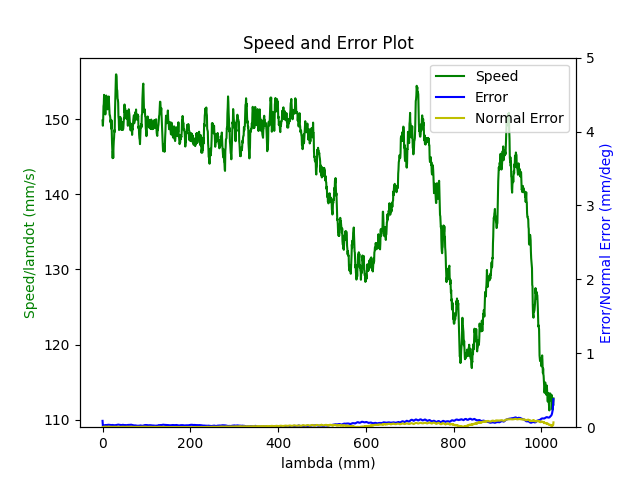

The data file committed next to this chart (first rows):
1.680271424529000044e+09, 0.000000000000000000e+00, 2.847155608778349500e-01, 3.691877513451085058e-01, 8.414232323864661439e-03, -6.029431887232131748e-01, -1.930396984558800266e+00, 5.023877891988117739e-01
1.680271424535000086e+09, 0.000000000000000000e+00, 2.847155608778349500e-01, 3.691877513451085058e-01, 8.414232323864661439e-03, -6.029431887232131748e-01, -1.930396984558800266e+00, 5.023877891988117739e-01
1.680271424549000025e+09, 0.000000000000000000e+00, 2.847155608778349500e-01, 3.691877513451085058e-01, 8.414232323864661439e-03, -6.029431887232131748e-01, -1.930396984558800266e+00, 5.023877891988117739e-01
1.680271424552999973e+09, 0.000000000000000000e+00, 2.847155608778349500e-01, 3.691877513451085058e-01, 8.414232323864661439e-03, -6.029431887232131748e-01, -1.930396984558800266e+00, 5.023877891988117739e-01
1.680271424556999922e+09, 0.000000000000000000e+00, 2.847155608778349500e-01, 3.691877513451085058e-01, 8.414232323864661439e-03, -6.029431887232131748e-01, -1.930396984558800266e+00, 5.023877891988117739e-01
1.680271424561000109e+09, 0.000000000000000000e+00, 2.847155608778349500e-01, 3.691877513451085058e-01, 8.414232323864661439e-03, -6.029431887232131748e-01, -1.930396984558800266e+00, 5.023877891988117739e-01
1.680271424565999985e+09, 0.000000000000000000e+00, 2.847155608778349500e-01, 3.691877513451085058e-01, 8.414232323864661439e-03, -6.029431887232131748e-01, -1.930396984558800266e+00, 5.023877891988117739e-01
1.680271424578999996e+09, 0.000000000000000000e+00, 2.847155608778349500e-01, 3.691877513451085058e-01, 8.414232323864661439e-03, -6.029431887232131748e-01, -1.930396984558800266e+00, 5.023877891988117739e-01
1.680271424618000031e+09, 1.000000000000000000e+00, 2.823995089604384723e-01, 3.683465026456472780e-01, 8.009315937401978447e-03, -6.020059469148921760e-01, -1.929880367100209826e+00, 5.064561516852106315e-01
1.680271424621999979e+09, 1.000000000000000000e+00, 2.810329161561269662e-01, 3.678525744673328823e-01, 7.768460500626761002e-03, -6.014596588590179760e-01, -1.929559226517842951e+00, 5.088751780284747062e-01
1.680271424625999928e+09, 1.000000000000000000e+00, 2.810329161561269662e-01, 3.678525744673328823e-01, 7.768460500626761002e-03, -6.014596588590179760e-01, -1.929559226517842951e+00, 5.088751780284747062e-01
1.680271424630000114e+09, 1.000000000000000000e+00, 2.796541060470514317e-01, 3.673499196427584823e-01, 7.525859734599549787e-03, -6.009133708031436649e-01, -1.929238085935476077e+00, 5.112924590424867688e-01
1.680271424634000063e+09, 1.000000000000000000e+00, 2.796541060470514317e-01, 3.673499196427584823e-01, 7.525859734599549787e-03, -6.009133708031436649e-01, -1.929238085935476077e+00, 5.112924590424867688e-01
1.680271424638000011e+09, 1.000000000000000000e+00, 2.782752959379758972e-01, 3.668559914644441422e-01, 7.285004297824331475e-03, -6.003496294547495671e-01, -1.928936143974881112e+00, 5.137097400564989425e-01
1.680271424641999960e+09, 1.000000000000000000e+00, 2.782752959379758972e-01, 3.668559914644441422e-01, 7.285004297824331475e-03, -6.003496294547495671e-01, -1.928936143974881112e+00, 5.137097400564989425e-01
1.680271424645999908e+09, 1.000000000000000000e+00, 2.769087031336643356e-01, 3.663515913106177857e-01, 7.044148861049114030e-03, -5.998050867281272680e-01, -1.928615003392514016e+00, 5.161287663997631281e-01
1.680271424650000095e+09, 1.000000000000000000e+00, 2.769087031336643356e-01, 3.663515913106177857e-01, 7.044148861049114030e-03, -5.998050867281272680e-01, -1.928615003392514016e+00, 5.161287663997631281e-01
1.680271424654000044e+09, 1.000000000000000000e+00, 2.755298930245888012e-01, 3.658576631323033346e-01, 6.803293424273896585e-03, -5.992413453797331702e-01, -1.928313061431919051e+00, 5.185460474137753017e-01
1.680271424657999992e+09, 1.000000000000000000e+00, 2.755298930245888012e-01, 3.658576631323033346e-01, 6.803293424273896585e-03, -5.992413453797331702e-01, -1.928313061431919051e+00, 5.185460474137753017e-01
1.680271424661999941e+09, 1.000000000000000000e+00, 2.741510829155133222e-01, 3.653550083077289901e-01, 6.562437987498679140e-03, -5.986950573238588591e-01, -1.927991920849552177e+00, 5.209633284277874754e-01
1.680271424665999889e+09, 1.000000000000000000e+00, 2.741510829155133222e-01, 3.653550083077289901e-01, 6.562437987498679140e-03, -5.986950573238588591e-01, -1.927991920849552177e+00, 5.209633284277874754e-01
1.680271424670000076e+09, 1.000000000000000000e+00, 2.727844901112017606e-01, 3.648523534831545900e-01, 6.321582550723461695e-03, -5.981330613047166622e-01, -1.927689978888956990e+00, 5.233823547710515500e-01
1.680271424674000025e+09, 1.000000000000000000e+00, 2.727844901112017606e-01, 3.648523534831545900e-01, 6.321582550723461695e-03, -5.981330613047166622e-01, -1.927689978888956990e+00, 5.233823547710515500e-01
1.680271424677999973e+09, 1.000000000000000000e+00, 2.714056800021262261e-01, 3.643584253048402499e-01, 6.080727113948244250e-03, -5.975867732488424622e-01, -1.927368838306590115e+00, 5.257996357850637237e-01
1.680271424681999922e+09, 1.000000000000000000e+00, 2.714056800021262261e-01, 3.643584253048402499e-01, 6.080727113948244250e-03, -5.975867732488424622e-01, -1.927368838306590115e+00, 5.257996357850637237e-01
1.680271424686000109e+09, 1.000000000000000000e+00, 2.700251245637986797e-01, 3.638540251510138934e-01, 5.839871677173026805e-03, -5.970230319004482533e-01, -1.927066896345995151e+00, 5.282186621283279093e-01
1.680271424690000057e+09, 1.000000000000000000e+00, 2.700251245637986797e-01, 3.638540251510138934e-01, 5.839871677173026805e-03, -5.970230319004482533e-01, -1.927066896345995151e+00, 5.282186621283279093e-01
1.680271424694000006e+09, 1.000000000000000000e+00, 2.686463144547232007e-01, 3.633600969726994423e-01, 5.599016240397808493e-03, -5.964767438445741643e-01, -1.926745755763628276e+00, 5.306359431423399720e-01
1.680271424697999954e+09, 1.000000000000000000e+00, 2.686463144547232007e-01, 3.633600969726994423e-01, 5.599016240397808493e-03, -5.964767438445741643e-01, -1.926745755763628276e+00, 5.306359431423399720e-01
1.680271424704999924e+09, 1.000000000000000000e+00, 2.672797216504116391e-01, 3.628574421481250978e-01, 5.356415474370597278e-03, -5.959147478254318564e-01, -1.926443813803033089e+00, 5.330532241563521456e-01
1.680271424710000038e+09, 1.000000000000000000e+00, 2.659009115413361046e-01, 3.623635139698107022e-01, 5.115560037595380700e-03, -5.953684597695576564e-01, -1.926122673220666215e+00, 5.354722504996162202e-01
1.680271424716000080e+09, 1.000000000000000000e+00, 2.645221014322605702e-01, 3.618608591452363576e-01, 4.874704600820162388e-03, -5.948047184211634475e-01, -1.925820731260071028e+00, 5.378895315136283939e-01
1.680271424720000029e+09, 1.000000000000000000e+00, 2.645221014322605702e-01, 3.618608591452363576e-01, 4.874704600820162388e-03, -5.948047184211634475e-01, -1.925820731260071028e+00, 5.378895315136283939e-01
1.680271424724999905e+09, 1.000000000000000000e+00, 2.631555086279490085e-01, 3.613564589914100011e-01, 4.633849164044944943e-03, -5.942584303652892475e-01, -1.925499590677704154e+00, 5.403068125276405675e-01
1.680271424729000092e+09, 1.000000000000000000e+00, 2.631555086279490085e-01, 3.613564589914100011e-01, 4.633849164044944943e-03, -5.942584303652892475e-01, -1.925499590677704154e+00, 5.403068125276405675e-01
1.680271424733999968e+09, 1.000000000000000000e+00, 2.617766985188734741e-01, 3.608625308130955500e-01, 4.392993727269727498e-03, -5.937121423094151584e-01, -1.925178450095337057e+00, 5.427258388709047532e-01
1.680271424737999916e+09, 1.000000000000000000e+00, 2.617766985188734741e-01, 3.608625308130955500e-01, 4.392993727269727498e-03, -5.937121423094151584e-01, -1.925178450095337057e+00, 5.427258388709047532e-01
1.680271424742000103e+09, 1.000000000000000000e+00, 2.603978884097979951e-01, 3.603598759885212055e-01, 4.162610266006476142e-03, -5.931501462902728505e-01, -1.924876508134742314e+00, 5.451431198849169268e-01
1.680271424746000051e+09, 1.000000000000000000e+00, 2.603978884097979951e-01, 3.603598759885212055e-01, 4.162610266006476142e-03, -5.931501462902728505e-01, -1.924876508134742314e+00, 5.451431198849169268e-01
1.680271424750000000e+09, 1.000000000000000000e+00, 2.590312956054864335e-01, 3.598659478102068099e-01, 3.921754829231258697e-03, -5.926038582343986505e-01, -1.924555367552375218e+00, 5.475604008989289895e-01
1.680271424756999969e+09, 1.000000000000000000e+00, 2.576524854964108990e-01, 3.593615476563804534e-01, 3.680899392456041253e-03, -5.920401168860044416e-01, -1.924253425591780253e+00, 5.499794272421931751e-01
1.680271424760999918e+09, 1.000000000000000000e+00, 2.576524854964108990e-01, 3.593615476563804534e-01, 3.680899392456041253e-03, -5.920401168860044416e-01, -1.924253425591780253e+00, 5.499794272421931751e-01
1.680271424766000032e+09, 1.000000000000000000e+00, 2.562719300580833526e-01, 3.588676194780660578e-01, 3.440043955680823374e-03, -5.914938288301302416e-01, -1.923932285009413157e+00, 5.523967082562052378e-01
1.680271424769999981e+09, 1.000000000000000000e+00, 2.562719300580833526e-01, 3.588676194780660578e-01, 3.440043955680823374e-03, -5.914938288301302416e-01, -1.923932285009413157e+00, 5.523967082562052378e-01
1.680271424776999950e+09, 1.000000000000000000e+00, 2.548931199490078736e-01, 3.583649646534917133e-01, 3.199188518905605929e-03, -5.909318328109881557e-01, -1.923630343048818414e+00, 5.548157345994694234e-01
1.680271424780999899e+09, 1.000000000000000000e+00, 2.535265271446963120e-01, 3.578710364751773176e-01, 2.958333082130388918e-03, -5.903855447551138447e-01, -1.923309202466451318e+00, 5.572330156134815971e-01
1.680271424785000086e+09, 1.000000000000000000e+00, 2.535265271446963120e-01, 3.578710364751773176e-01, 2.958333082130388918e-03, -5.903855447551138447e-01, -1.923309202466451318e+00, 5.572330156134815971e-01
1.680271424789000034e+09, 1.000000000000000000e+00, 2.521477170356207775e-01, 3.573683816506029176e-01, 2.715732316103176402e-03, -5.898218034067197468e-01, -1.923007260505856353e+00, 5.596502966274937707e-01
1.680271424792999983e+09, 1.000000000000000000e+00, 2.521477170356207775e-01, 3.573683816506029176e-01, 2.715732316103176402e-03, -5.898218034067197468e-01, -1.923007260505856353e+00, 5.596502966274937707e-01
1.680271424796999931e+09, 1.000000000000000000e+00, 2.507689069265452986e-01, 3.568639814967765611e-01, 2.474876879327959391e-03, -5.892772606800975588e-01, -1.922686119923489256e+00, 5.620693229707578453e-01
1.680271424801000118e+09, 1.000000000000000000e+00, 2.507689069265452986e-01, 3.568639814967765611e-01, 2.474876879327959391e-03, -5.892772606800975588e-01, -1.922686119923489256e+00, 5.620693229707578453e-01
1.680271424805000067e+09, 1.000000000000000000e+00, 2.494023141222337092e-01, 3.563700533184622210e-01, 2.234021442552741946e-03, -5.887135193317033499e-01, -1.922384177962894292e+00, 5.644866039847700190e-01
1.680271424809000015e+09, 1.000000000000000000e+00, 2.494023141222337092e-01, 3.563700533184622210e-01, 2.234021442552741946e-03, -5.887135193317033499e-01, -1.922384177962894292e+00, 5.644866039847700190e-01
1.680271424812999964e+09, 1.000000000000000000e+00, 2.480235040131581747e-01, 3.558673984938878210e-01, 1.993166005777524067e-03, -5.881672312758290389e-01, -1.922063037380527195e+00, 5.669038849987821926e-01
1.680271424816999912e+09, 1.000000000000000000e+00, 2.480235040131581747e-01, 3.558673984938878210e-01, 1.993166005777524067e-03, -5.881672312758290389e-01, -1.922063037380527195e+00, 5.669038849987821926e-01
1.680271424821000099e+09, 1.000000000000000000e+00, 2.466446939040826680e-01, 3.553734703155734254e-01, 1.752310569002306839e-03, -5.876034899274349410e-01, -1.921761095419932452e+00, 5.693229113420462673e-01
1.680271424825000048e+09, 1.000000000000000000e+00, 2.466446939040826680e-01, 3.553734703155734254e-01, 1.752310569002306839e-03, -5.876034899274349410e-01, -1.921761095419932452e+00, 5.693229113420462673e-01
1.680271424829999924e+09, 1.000000000000000000e+00, 2.452641384657551493e-01, 3.548708154909990253e-01, 1.511455132227089394e-03, -5.870589472008127530e-01, -1.921439954837565356e+00, 5.717401923560584409e-01
1.680271424835999966e+09, 1.000000000000000000e+00, 2.438992909906955719e-01, 3.543768873126846852e-01, 1.270599695451871949e-03, -5.864952058524185441e-01, -1.921138012876970391e+00, 5.741574733700706146e-01
1.680271424839999914e+09, 1.000000000000000000e+00, 2.438992909906955719e-01, 3.543768873126846852e-01, 1.270599695451871949e-03, -5.864952058524185441e-01, -1.921138012876970391e+00, 5.741574733700706146e-01
1.680271424844000101e+09, 1.000000000000000000e+00, 2.425187355523680810e-01, 3.538724871588583287e-01, 1.029744258676654287e-03, -5.859489177965443440e-01, -1.920816872294603295e+00, 5.765764997133348002e-01
... 3,427 more rows
